Run: headless pygame with SDL's dummy video driver; simulated clock (each Clock.tick advances the game by its frame time, no real sleeping); random seed 0; keys injected as events and as key.get_pressed() state; no mouse input.
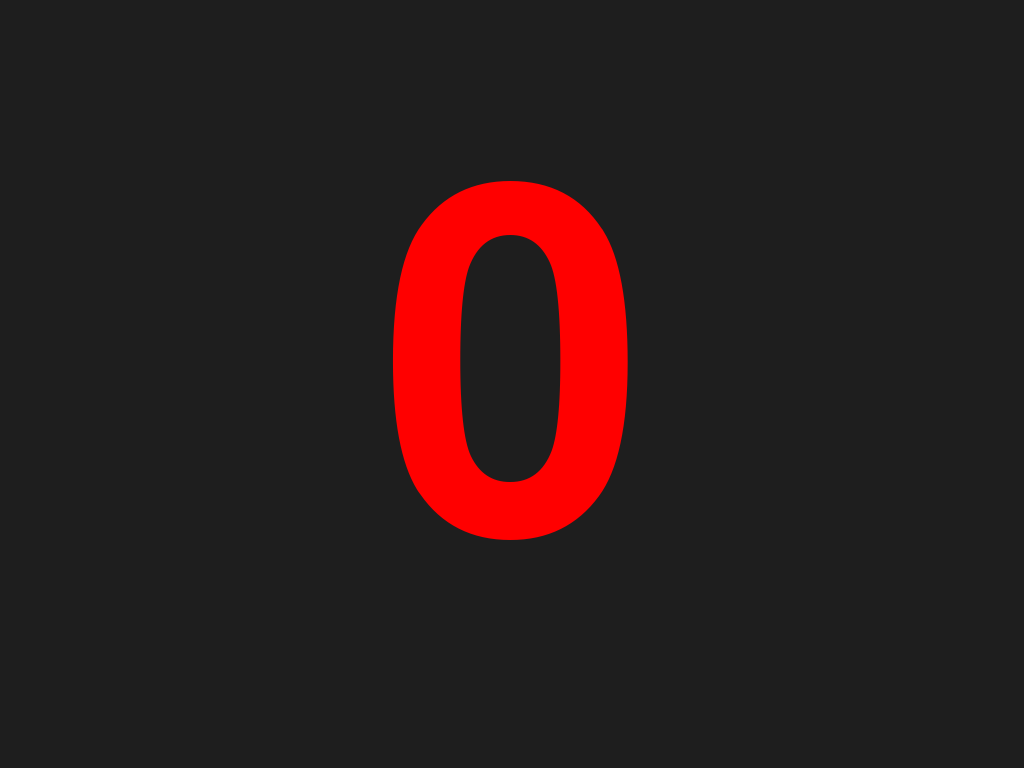
Frame 1 of 1 · flips 1–60 · no input (game ended)

The pygame program that drew these frames:

import sys

import pygame as pg


def countdown(counter):
    pg.init()
    info = pg.display.Info()
    screen = pg.display.set_mode((info.current_w, info.current_h), pg.FULLSCREEN)
    screen_rect = screen.get_rect()
    font = pg.font.Font(None, 700)
    clock = pg.time.Clock()
    color = (255, 0, 0)
    done = False

    while not done:
        for event in pg.event.get():
            if event.type == pg.KEYDOWN:
                if event.key == pg.K_ESCAPE:
                    done = True

        txt = font.render(str(counter), True, color)
        counter -= 1

        screen.fill((30, 30, 30))
        screen.blit(txt, txt.get_rect(center=screen_rect.center))

        pg.display.flip()
        clock.tick(1)

        if counter < 0:
            break

    pg.quit()


if __name__ == '__main__':
    countdown(3)
    sys.exit()
